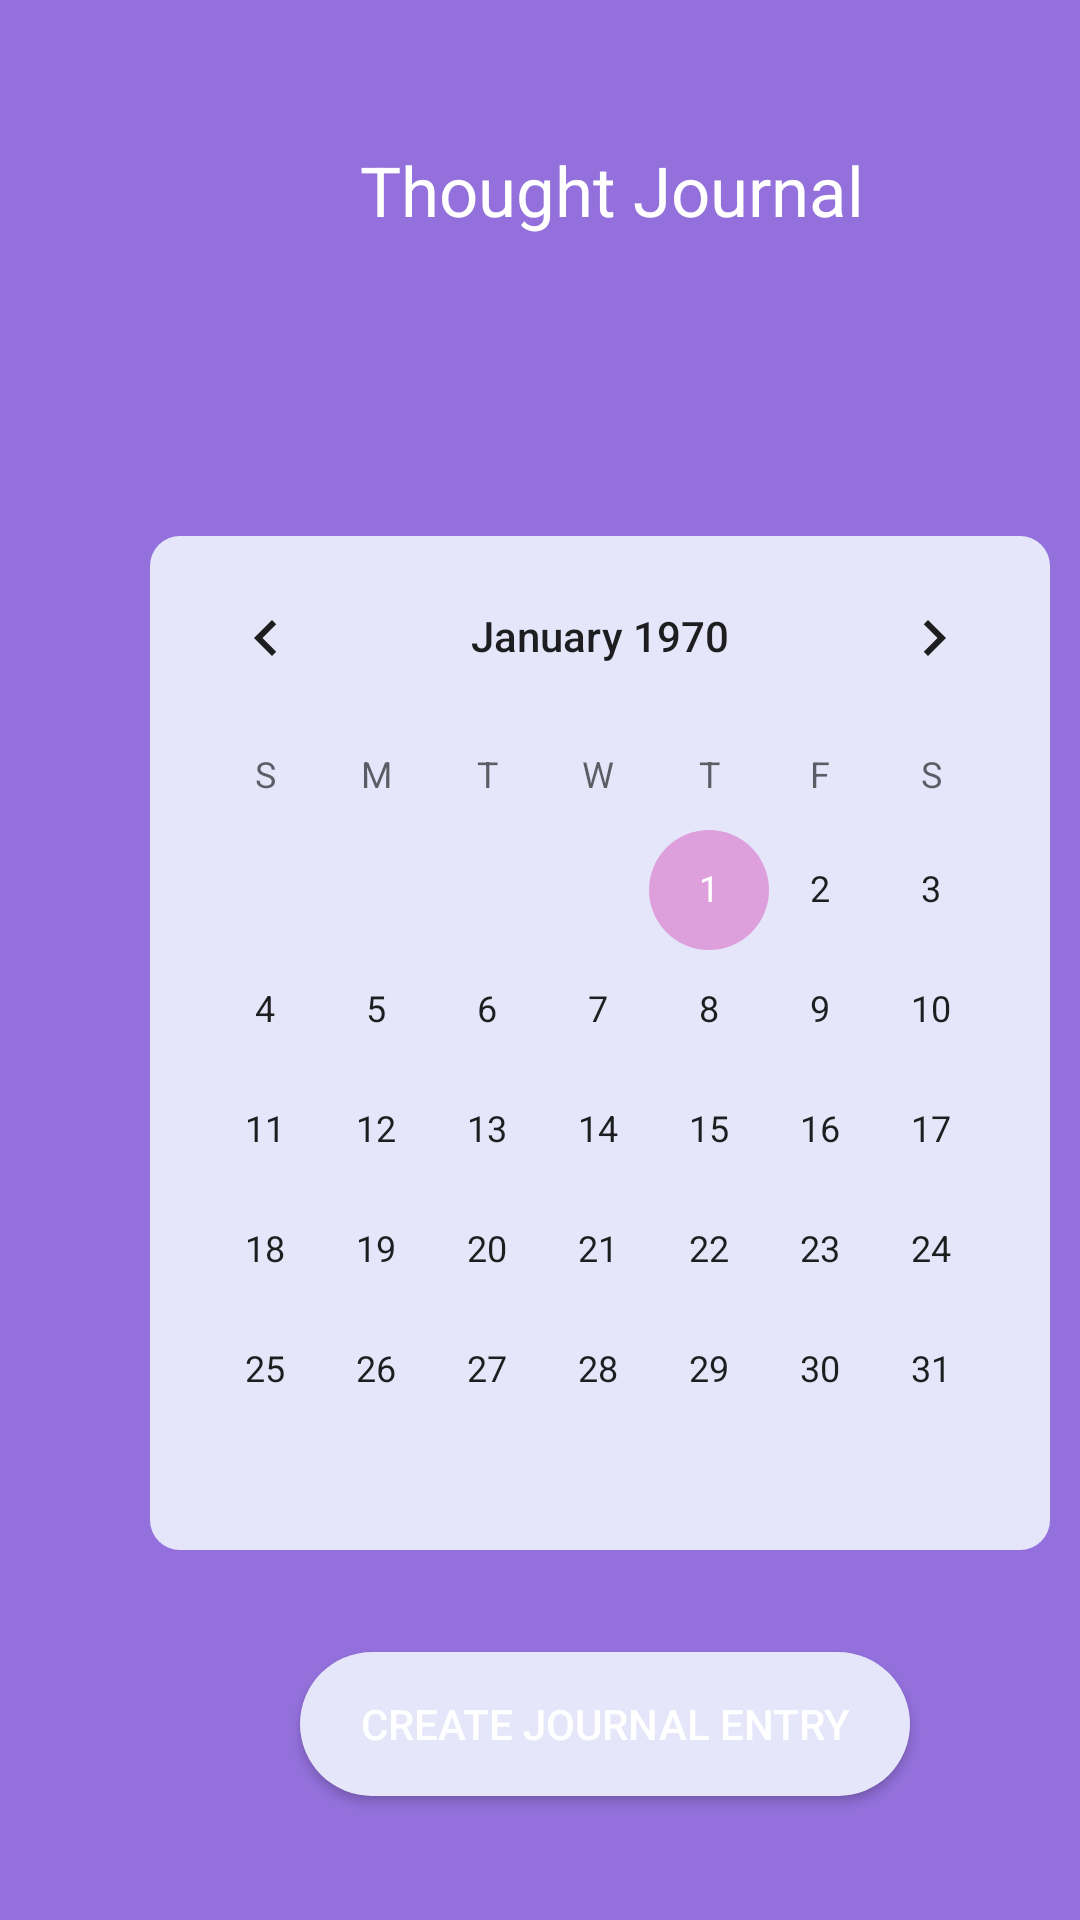

The Android layout XML behind this screen, and the referenced resources:
<!-- AndroidManifest.xml: application theme AppTheme.NoActionBar -->
<!-- res/layout/fragment_reciever_reflect.xml -->
<?xml version="1.0" encoding="utf-8"?>
<LinearLayout
    xmlns:android="http://schemas.android.com/apk/res/android"
    xmlns:app="http://schemas.android.com/apk/res-auto"
    android:layout_width="match_parent"
    android:layout_height="match_parent"
    android:orientation="vertical"
    android:background="@color/colorPrimaryDark">

    <TextView
        android:id="@+id/myDate"
        android:layout_width="wrap_content"
        android:layout_height="wrap_content"
        android:text="Thought Journal"
        android:textColor="#FFF"
        android:textSize="23sp"
        android:textAlignment="center"
        android:layout_marginLeft="120dp"
        android:layout_marginTop="48dp"
         />

    <LinearLayout
        android:background="@drawable/bg_reccalendar"
        android:layout_marginTop="100dp"
        android:layout_marginLeft="50dp"
        android:layout_width="300dp"
        android:layout_height="wrap_content">

        <CalendarView
            android:id="@+id/rec_calendarView"
            android:layout_width="wrap_content"
            android:layout_height="wrap_content">

        </CalendarView>
    </LinearLayout>

    <Button
        android:layout_marginLeft="100dp"
        android:layout_marginTop="34dp"
        android:background="@drawable/bg_btnreccalendar"
        android:text="Create Journal Entry"
        android:textColor="#FFF"
        android:paddingLeft="20dp"
        android:paddingRight="20dp"
        android:layout_width="wrap_content"
        android:layout_height="wrap_content" />
</LinearLayout>
<!-- resources referenced by this layout -->
<resources>
  <color name="colorPrimaryDark">@color/mediumpurple</color>
  <!-- drawable bg_btnreccalendar (drawable) -->
  <?xml version="1.0" encoding="utf-8"?>
  <shape xmlns:android="http://schemas.android.com/apk/res/android">
  
      <corners
          android:radius="40dp"
          />
  
      <solid
          android:color="@color/lavender"
          />
  
  </shape>
  <!-- drawable bg_reccalendar (drawable) -->
  <?xml version="1.0" encoding="utf-8"?>
  <shape xmlns:android="http://schemas.android.com/apk/res/android">
  
      <corners
          android:radius="10dp"
          />
  
      <solid
          android:color="@color/lavender"
          />
  
  </shape>
  <style name="AppTheme.NoActionBar" parent="Theme.AppCompat.Light.DarkActionBar">
          <item name="windowActionBar">false</item>
          <item name="windowNoTitle">true</item>
          <item name="colorPrimary">@color/colorPrimary</item>
          <item name="colorPrimaryDark">@color/colorPrimaryDark</item>
          <item name="colorAccent">@color/colorAccent</item>
      </style>
  <color name="mediumpurple">#9370db</color>
  <color name="lavender">#e6e6fa</color>
  <color name="colorPrimary">@color/lightslateblue</color>
  <color name="colorAccent">@color/plum</color>
  <color name="lightslateblue">#8470ff</color>
  <color name="plum">#DDA0DD</color>
</resources>
